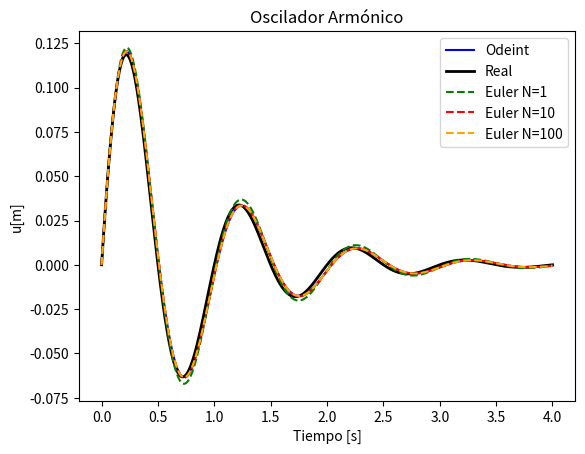

The script that saved this image:
# -*- coding: utf-8 -*-
"""
Created on Mon Aug 31 19:25:24 2020

[redacted]
"""

from scipy.integrate import odeint
import numpy as np
import matplotlib.pylab as plt

#DATOS DEL PROBLEMA:
m = 1       #kg
f = 1       #Hz
chi = 0.2
om = 2*(np.pi)*f
k = m*(om**2)
c = 2*chi*om*m

# z = [x, xp]
# zp =[xp, xpp]

def eulerint(zp,z0,t,Nsubdivisiones=1):
    Nt= len (t)
    Ndim= len (z0)
    z = np.zeros((Nt, Ndim))
    z[0,:] = z0
    
    for i in range(1,Nt):
        t_anterior = t[i-1]
        dt=(t[i]-t[i-1])/Nsubdivisiones
        z_temp = z[i-1,:].copy()
        for k in range(Nsubdivisiones):
            z_temp +=  dt* zp(z_temp,t_anterior + (k*dt))
        z[i,:]=z_temp
    return z
# z' = a*z   
# oscilador armónico: m * xpp + c*xp + k*x = 0
#  xpp= (-c*xp - k*x)/m

# cond. inicial: x(0)=1  , xp(0)=1
def z_punto(z,t):
    xp= z[1]
    x=z[0]  
    zp = np.zeros(2)
    zp[0] = z[1]
    zp[1] = -(c*xp+k*x)/m
    return zp

z0 = np.array([0,1])
t = np.linspace(0,4.,1000)

sol=odeint(z_punto,z0,t)
z_odein= sol[:,0]
# Para condiciones iniciales del problema se tiene: 
# z_real(t)= e^(-c/2m) * (1/om) * sin(om*t)

z_real =  np.exp(-c/(2*m)*t) *(1/om) * np.sin(om*t)

sol_1 = eulerint(z_punto,z0,t,1)
sol_10 = eulerint(z_punto,z0,t,10)
sol_100 = eulerint(z_punto,z0,t,100)
z_euler1=  sol_1[:,0]
z_euler10=  sol_10[:,0]
z_euler100=  sol_100[:,0]

# Se grafica:
fig = plt.figure() 
plt.plot(t,z_odein, color="b", label="Odeint")
plt.plot(t,z_real, color="k",linewidth=2,label="Real")
plt.plot(t,z_euler1, color="green", linestyle="--", label="Euler N=1")
plt.plot(t,z_euler10, color="red", linestyle="--",  label="Euler N=10")
plt.plot(t,z_euler100, color="orange", linestyle="--",  label="Euler N=100")
plt.title("Oscilador Armónico")
plt.xlabel("Tiempo [s]")
plt.ylabel("u[m]")

plt.legend()
plt.show()
